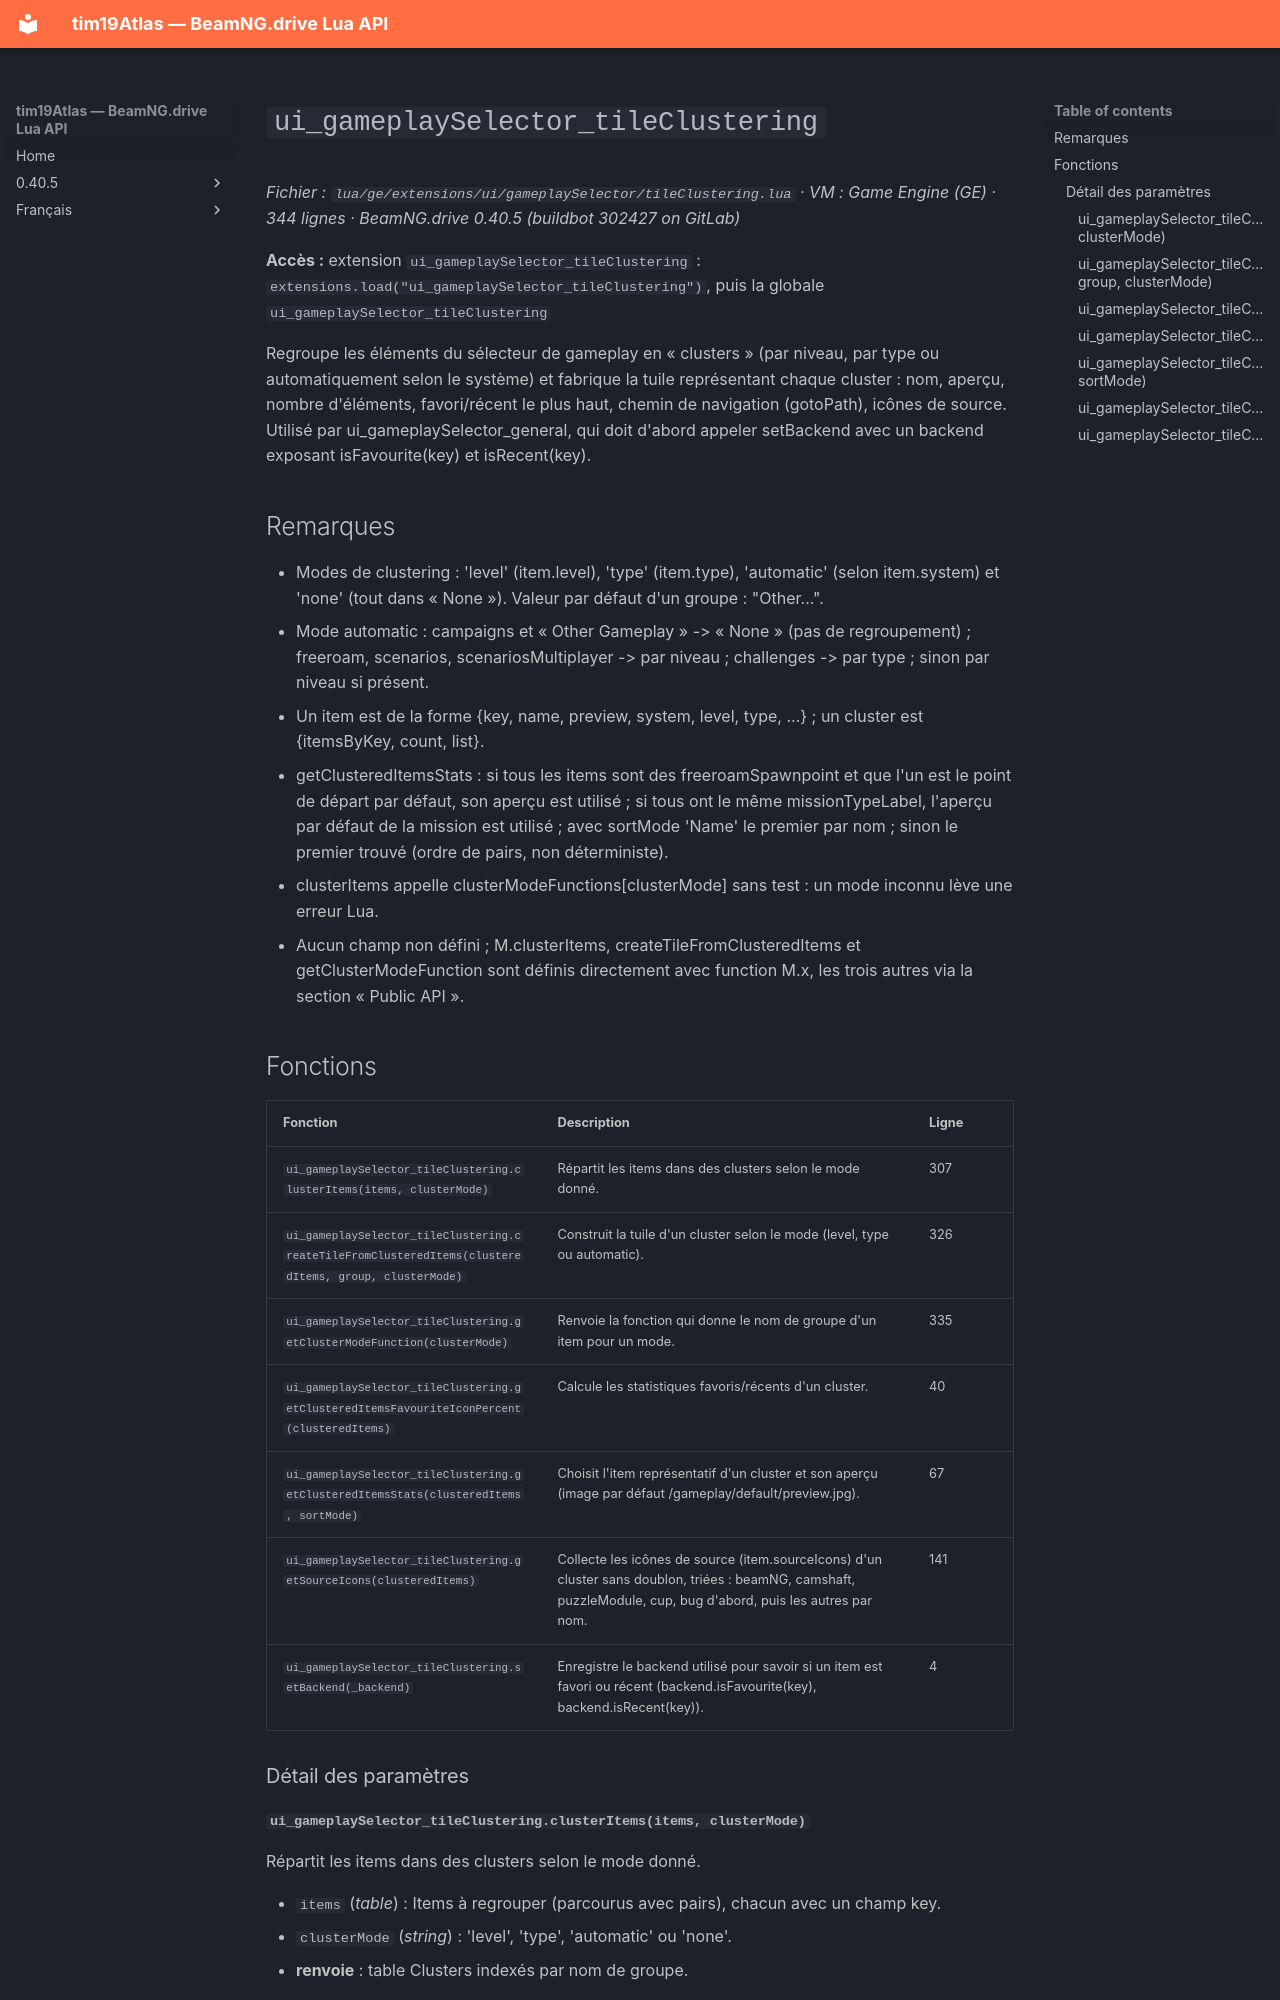

repository: Tim0219800/beamng-lua-atlas · page: fr/0.40.5/ge/extensions/ui/gameplaySelector/tileClustering.html · generator: mkdocs

# `ui_gameplaySelector_tileClustering`

*Fichier : `lua/ge/extensions/ui/gameplaySelector/tileClustering.lua` · VM : Game Engine (GE) · 344 lignes · BeamNG.drive 0.40.5 (buildbot 302427 on GitLab)*

**Accès :** extension `ui_gameplaySelector_tileClustering` : `extensions.load("ui_gameplaySelector_tileClustering")`, puis la globale `ui_gameplaySelector_tileClustering`

Regroupe les éléments du sélecteur de gameplay en « clusters » (par niveau, par type ou automatiquement selon le système) et fabrique la tuile représentant chaque cluster : nom, aperçu, nombre d'éléments, favori/récent le plus haut, chemin de navigation (gotoPath), icônes de source. Utilisé par ui_gameplaySelector_general, qui doit d'abord appeler setBackend avec un backend exposant isFavourite(key) et isRecent(key).

## Remarques

- Modes de clustering : 'level' (item.level), 'type' (item.type), 'automatic' (selon item.system) et 'none' (tout dans « None »). Valeur par défaut d'un groupe : "Other...".
- Mode automatic : campaigns et « Other Gameplay » -> « None » (pas de regroupement) ; freeroam, scenarios, scenariosMultiplayer -> par niveau ; challenges -> par type ; sinon par niveau si présent.
- Un item est de la forme {key, name, preview, system, level, type, ...} ; un cluster est {itemsByKey, count, list}.
- getClusteredItemsStats : si tous les items sont des freeroamSpawnpoint et que l'un est le point de départ par défaut, son aperçu est utilisé ; si tous ont le même missionTypeLabel, l'aperçu par défaut de la mission est utilisé ; avec sortMode 'Name' le premier par nom ; sinon le premier trouvé (ordre de pairs, non déterministe).
- clusterItems appelle clusterModeFunctions[clusterMode] sans test : un mode inconnu lève une erreur Lua.
- Aucun champ non défini ; M.clusterItems, createTileFromClusteredItems et getClusterModeFunction sont définis directement avec function M.x, les trois autres via la section « Public API ».

## Fonctions

| Fonction | Description | Ligne |
|---|---|---|
| `ui_gameplaySelector_tileClustering.clusterItems(items, clusterMode)` | Répartit les items dans des clusters selon le mode donné. | 307 |
| `ui_gameplaySelector_tileClustering.createTileFromClusteredItems(clusteredItems, group, clusterMode)` | Construit la tuile d'un cluster selon le mode (level, type ou automatic). | 326 |
| `ui_gameplaySelector_tileClustering.getClusterModeFunction(clusterMode)` | Renvoie la fonction qui donne le nom de groupe d'un item pour un mode. | 335 |
| `ui_gameplaySelector_tileClustering.getClusteredItemsFavouriteIconPercent(clusteredItems)` | Calcule les statistiques favoris/récents d'un cluster. | 40 |
| `ui_gameplaySelector_tileClustering.getClusteredItemsStats(clusteredItems, sortMode)` | Choisit l'item représentatif d'un cluster et son aperçu (image par défaut /gameplay/default/preview.jpg). | 67 |
| `ui_gameplaySelector_tileClustering.getSourceIcons(clusteredItems)` | Collecte les icônes de source (item.sourceIcons) d'un cluster sans doublon, triées : beamNG, camshaft, puzzleModule, cup, bug d'abord, puis les autres par nom. | 141 |
| `ui_gameplaySelector_tileClustering.setBackend(_backend)` | Enregistre le backend utilisé pour savoir si un item est favori ou récent (backend.isFavourite(key), backend.isRecent(key)). | 4 |

### Détail des paramètres
